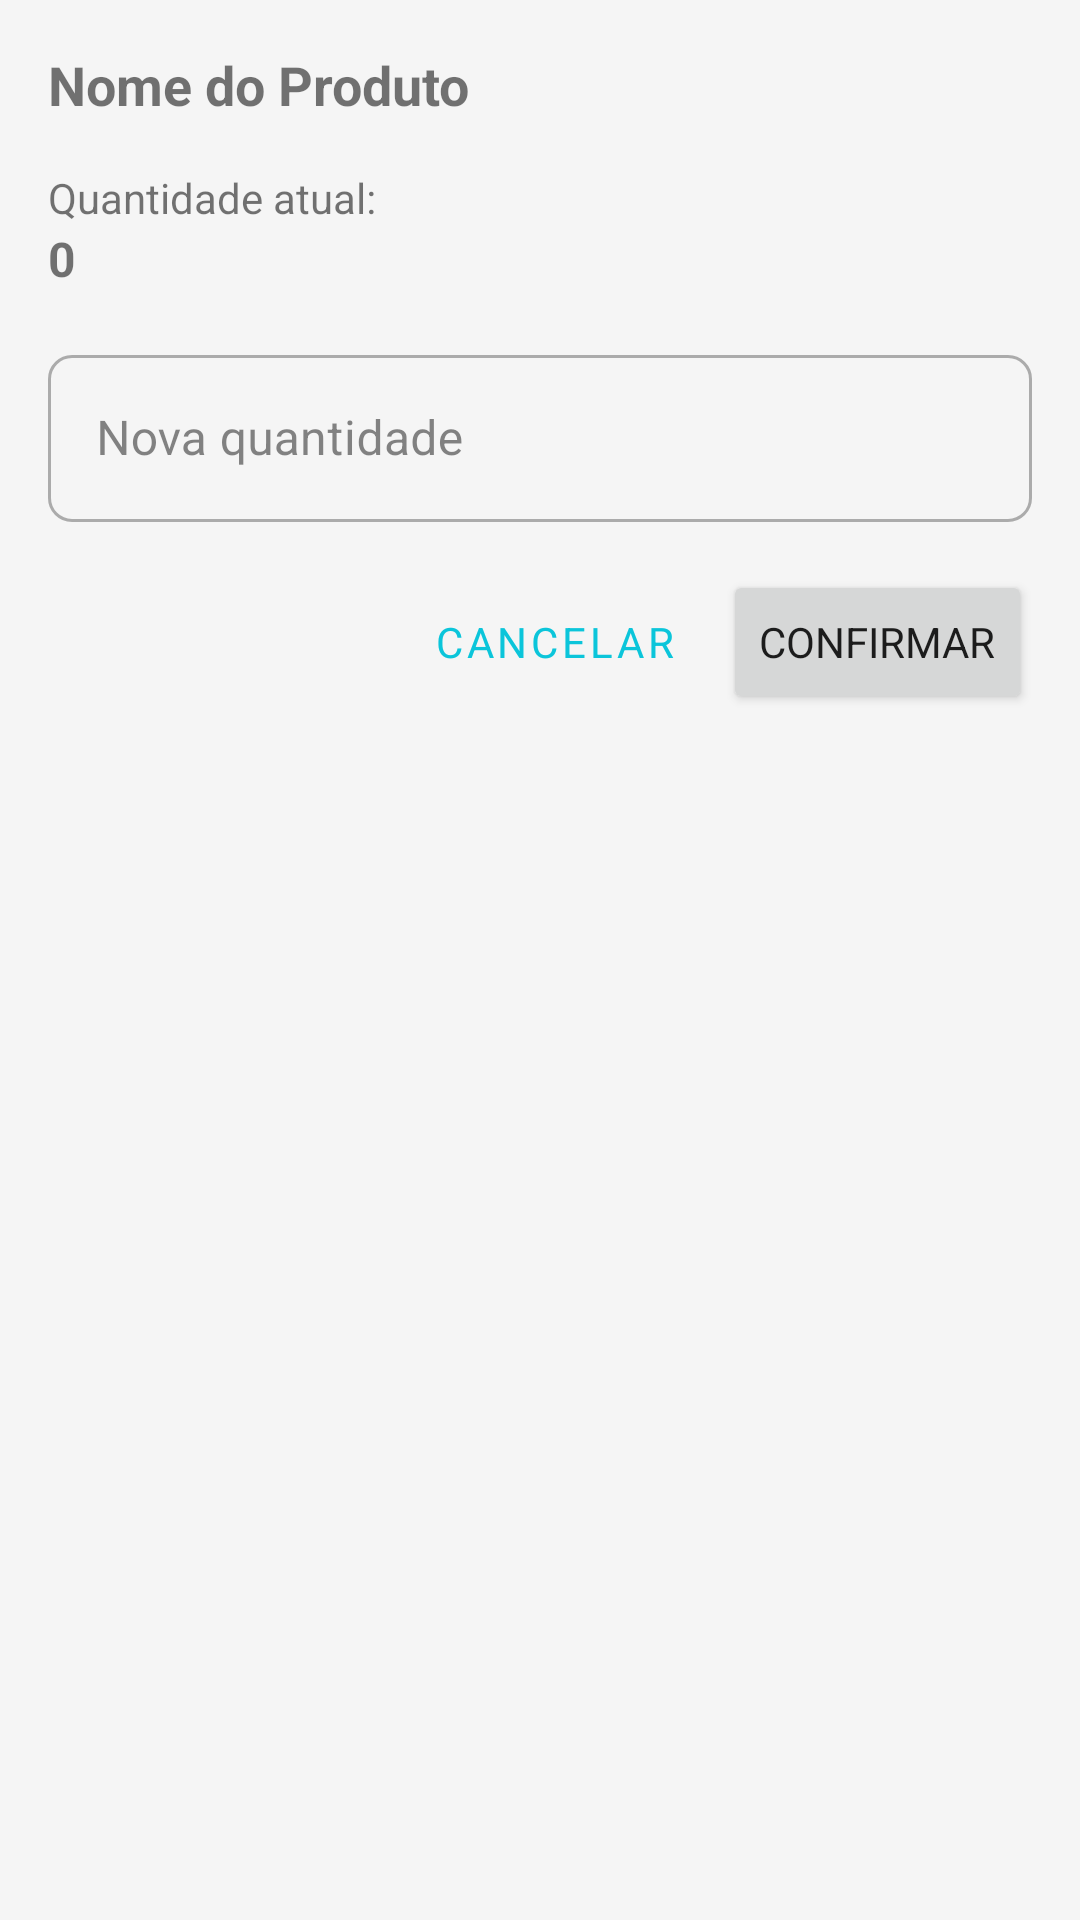

The Android layout XML behind this screen, and the referenced resources:
<!-- AndroidManifest.xml: application theme Theme.SyncroManage -->
<!-- res/layout/dialog_ajustar_quantidade.xml -->
<?xml version="1.0" encoding="utf-8"?>
<LinearLayout xmlns:android="http://schemas.android.com/apk/res/android"
    xmlns:app="http://schemas.android.com/apk/res-auto"
    android:layout_width="match_parent"
    android:layout_height="wrap_content"
    android:orientation="vertical"
    android:padding="16dp">

    <TextView
        android:id="@+id/textTituloProduto"
        android:layout_width="match_parent"
        android:layout_height="wrap_content"
        android:text="Nome do Produto"
        android:textSize="18sp"
        android:textStyle="bold"
        android:layout_marginBottom="16dp" />

    <TextView
        android:layout_width="match_parent"
        android:layout_height="wrap_content"
        android:text="Quantidade atual:"
        android:textSize="14sp" />

    <TextView
        android:id="@+id/textQuantidadeAtual"
        android:layout_width="match_parent"
        android:layout_height="wrap_content"
        android:text="0"
        android:textSize="16sp"
        android:textStyle="bold"
        android:layout_marginBottom="16dp" />

    <com.google.android.material.textfield.TextInputLayout
        android:layout_width="match_parent"
        android:layout_height="wrap_content"
        style="@style/Widget.MaterialComponents.TextInputLayout.OutlinedBox">

        <com.google.android.material.textfield.TextInputEditText
            android:id="@+id/editNovaQuantidade"
            android:layout_width="match_parent"
            android:layout_height="wrap_content"
            android:hint="Nova quantidade"
            android:inputType="number" />
    </com.google.android.material.textfield.TextInputLayout>

    <LinearLayout
        android:layout_width="match_parent"
        android:layout_height="wrap_content"
        android:orientation="horizontal"
        android:gravity="end"
        android:layout_marginTop="16dp">

        <Button
            android:id="@+id/buttonCancelarAjuste"
            android:layout_width="wrap_content"
            android:layout_height="wrap_content"
            android:text="Cancelar"
            style="@style/Widget.MaterialComponents.Button.TextButton"
            android:layout_marginEnd="8dp" />

        <Button
            android:id="@+id/buttonConfirmarAjuste"
            android:layout_width="wrap_content"
            android:layout_height="wrap_content"
            android:text="Confirmar" />
    </LinearLayout>
</LinearLayout>
<!-- resources referenced by this layout -->
<resources>
  <style name="Theme.SyncroManage" parent="Theme.MaterialComponents.Light.NoActionBar">
          
          <item name="colorPrimary">@color/colorPrimary</item>
          <item name="colorPrimaryVariant">@color/colorPrimaryVariant</item>
          <item name="colorOnPrimary">@color/colorOnPrimary</item>
  
          
          <item name="colorSecondary">@color/colorSecondary</item>
          <item name="colorSecondaryVariant">@color/colorSecondaryVariant</item>
          <item name="colorOnSecondary">@color/colorOnSecondary</item>
  
          
          <item name="android:statusBarColor">@color/colorPrimaryVariant</item>
          <item name="android:navigationBarColor">@color/colorPrimaryVariant</item>
  
          
          <item name="android:colorBackground">@color/colorBackground</item>
          <item name="colorSurface">@color/colorSurface</item>
          <item name="colorOnSurface">@color/colorOnSurface</item>
          <item name="colorError">@color/colorError</item>
  
          
          <item name="fontFamily">sans-serif</item>
          <item name="android:fontFamily">sans-serif</item>
  
          
          <item name="shapeAppearanceSmallComponent">@style/ShapeAppearance.SyncroManage.SmallComponent</item>
          <item name="shapeAppearanceMediumComponent">@style/ShapeAppearance.SyncroManage.MediumComponent</item>
          <item name="shapeAppearanceLargeComponent">@style/ShapeAppearance.SyncroManage.LargeComponent</item>
      </style>
  <color name="colorPrimary">#0BC5DA</color>
  <color name="colorPrimaryVariant">#0A9EB0</color>
  <color name="colorOnPrimary">#FFFFFFFF</color>
  <color name="colorSecondary">#D904A0</color>
  <color name="colorSecondaryVariant">#B00380</color>
  <color name="colorOnSecondary">#FFFFFFFF</color>
  <color name="colorBackground">#F5F5F5</color>
  <color name="colorSurface">#FFFFFFFF</color>
  <color name="colorOnSurface">#FF333333</color>
  <color name="colorError">#F44336</color>
  <style name="ShapeAppearance.SyncroManage.SmallComponent" parent="ShapeAppearance.MaterialComponents.SmallComponent">
          <item name="cornerFamily">rounded</item>
          <item name="cornerSize">8dp</item>
      </style>
  <style name="ShapeAppearance.SyncroManage.MediumComponent" parent="ShapeAppearance.MaterialComponents.MediumComponent">
          <item name="cornerFamily">rounded</item>
          <item name="cornerSize">12dp</item>
      </style>
  <style name="ShapeAppearance.SyncroManage.LargeComponent" parent="ShapeAppearance.MaterialComponents.LargeComponent">
          <item name="cornerFamily">rounded</item>
          <item name="cornerSize">16dp</item>
      </style>
</resources>
